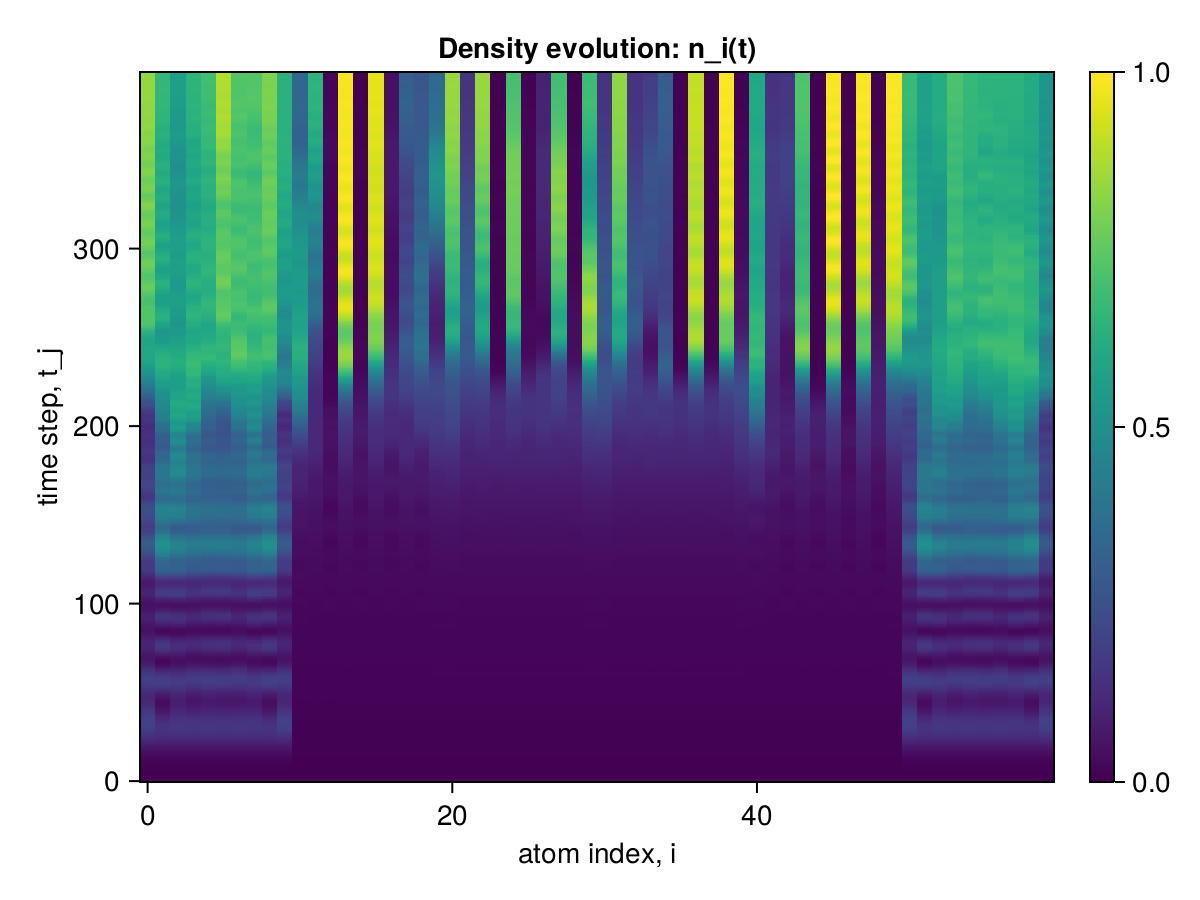

Data behind this chart, as committed beside it:
x1, x2, x3, x4, x5, x6, x7, x8, x9, x10, x11, x12, x13, x14, x15, x16, x17, x18, x19, x20, x21, x22, x23, x24
0.0, 0.0, 0.0, 0.0, 0.0, 0.0, 0.0, 0.0, 0.0, 0.0, 0.0, 0.0, 0.0, 0.0, 0.0, 0.0, 0.0, 0.0, 0.0, 0.0, 0.0, 0.0, 0.0, 0.0
2.4880076873734502e-6, 2.4880075045752292e-6, 2.488006435263923e-6, 2.4880075027433612e-6, 2.4880064350418785e-6, 2.4880075025213166e-6, 2.488006434819834e-6, 2.488007502299272e-6, 2.488006436318635e-6, 2.4880087540757323e-6, 2.1267359689991494e-6, 2.1267352087739333e-6, 2.1267350525655537e-6, 2.1267352074416657e-6, 2.126735052343509e-6, 2.126735207219621e-6, 2.1267350521214645e-6, 2.1267352069975765e-6, 2.126735053453732e-6, 2.1267361235421944e-6, 2.126736123431172e-6, 2.1267352085518887e-6, 2.1267352073861545e-6, 2.126735207497177e-6
2.2324878951318627e-5, 2.2324852517574545e-5, 2.232477338576233e-5, 2.232485246289606e-5, 2.2324773385540286e-5, 2.2324852462674016e-5, 2.2324773385318242e-5, 2.2324852462451972e-5, 2.2324773439108547e-5, 2.23249580271756e-5, 1.66209916650506e-5, 1.6620940947287277e-5, 1.6620918652288097e-5, 1.662094043242135e-5, 1.6620918652343608e-5, 1.662094043242135e-5, 1.662091865245463e-5, 1.6620940432532372e-5, 1.6620919167542603e-5, 1.6621013445239363e-5, 1.662101354626966e-5, 1.6620941149736446e-5, 1.662094063453745e-5, 1.662094063453745e-5
8.889531836825393e-5, 8.889461964034506e-5, 8.889345975976459e-5, 8.889462238426127e-5, 8.889345975948704e-5, 8.889462238403922e-5, 8.889345975926499e-5, 8.88946223839282e-5, 8.889345698659401e-5, 8.889648097615277e-5, 5.3602464186730536e-5, 5.36017799241395e-5, 5.360115913172203e-5, 5.3601760313992663e-5, 5.360115913216612e-5, 5.3601760314103686e-5, 5.360115913216612e-5, 5.360176031393715e-5, 5.36011787365398e-5, 5.360306536761339e-5, 5.3603072125207873e-5, 5.3601793427893174e-5, 5.36017738170802e-5, 5.360177381741327e-5
0.0002454, 0.0002454, 0.0002454, 0.0002454, 0.0002454, 0.0002454, 0.0002454, 0.0002454, 0.0002454, 0.0002454, 0.000111, 0.000111, 0.000111, 0.000111, 0.000111, 0.000111, 0.000111, 0.000111, 0.000111, 0.000111, 0.000111, 0.000111, 0.000111, 0.000111
0.000548, 0.0005479, 0.0005479, 0.0005479, 0.0005479, 0.0005479, 0.0005479, 0.0005479, 0.0005479, 0.000548, 0.0001716, 0.0001716, 0.0001716, 0.0001716, 0.0001716, 0.0001716, 0.0001716, 0.0001716, 0.0001716, 0.0001716, 0.0001716, 0.0001716, 0.0001716, 0.0001716
0.001064, 0.001064, 0.001064, 0.001064, 0.001064, 0.001064, 0.001064, 0.001064, 0.001064, 0.001064, 0.0002132, 0.0002133, 0.0002131, 0.0002133, 0.0002131, 0.0002133, 0.0002131, 0.0002133, 0.0002131, 0.0002134, 0.0002134, 0.0002133, 0.0002133, 0.0002133
0.001872, 0.001872, 0.001872, 0.001872, 0.001872, 0.001872, 0.001872, 0.001872, 0.001872, 0.001872, 0.0002262, 0.0002265, 0.000226, 0.0002265, 0.000226, 0.0002265, 0.000226, 0.0002265, 0.000226, 0.0002267, 0.0002267, 0.0002265, 0.0002265, 0.0002265
0.003055, 0.003054, 0.003054, 0.003054, 0.003054, 0.003054, 0.003054, 0.003054, 0.003054, 0.003055, 0.0002256, 0.0002263, 0.0002253, 0.0002263, 0.0002253, 0.0002263, 0.0002253, 0.0002263, 0.0002253, 0.0002265, 0.0002266, 0.0002263, 0.0002263, 0.0002263
0.004704, 0.004699, 0.004699, 0.004699, 0.004699, 0.004699, 0.004699, 0.004699, 0.004699, 0.004704, 0.000246, 0.0002471, 0.0002457, 0.0002471, 0.0002457, 0.0002471, 0.0002457, 0.0002471, 0.0002457, 0.0002474, 0.0002474, 0.0002472, 0.0002472, 0.0002472
0.006909, 0.006895, 0.006895, 0.006895, 0.006895, 0.006895, 0.006895, 0.006895, 0.006895, 0.006909, 0.000322, 0.0003223, 0.0003217, 0.0003223, 0.0003217, 0.0003223, 0.0003217, 0.0003223, 0.0003218, 0.0003226, 0.0003227, 0.0003225, 0.0003225, 0.0003225
0.009762, 0.009728, 0.009729, 0.009729, 0.009729, 0.009729, 0.009729, 0.009729, 0.009728, 0.009761, 0.0004605, 0.0004597, 0.0004601, 0.0004597, 0.0004601, 0.0004597, 0.0004602, 0.0004597, 0.0004603, 0.00046, 0.0004602, 0.0004601, 0.0004601, 0.0004601
0.01335, 0.01328, 0.01328, 0.01328, 0.01328, 0.01328, 0.01328, 0.01328, 0.01328, 0.01335, 0.0006293, 0.0006305, 0.0006285, 0.0006304, 0.0006285, 0.0006304, 0.0006285, 0.0006304, 0.0006286, 0.0006311, 0.0006316, 0.0006311, 0.0006311, 0.0006311
0.01775, 0.01762, 0.01763, 0.01762, 0.01763, 0.01762, 0.01763, 0.01762, 0.01762, 0.01774, 0.0007768, 0.0007827, 0.0007749, 0.0007825, 0.000775, 0.0007824, 0.000775, 0.0007825, 0.0007753, 0.000784, 0.0007849, 0.0007839, 0.0007838, 0.0007838
0.02303, 0.0228, 0.02282, 0.02281, 0.02282, 0.02281, 0.02282, 0.02281, 0.02281, 0.02302, 0.0008646, 0.0008726, 0.0008611, 0.000872, 0.0008614, 0.0008718, 0.0008615, 0.0008719, 0.0008621, 0.0008747, 0.0008765, 0.0008748, 0.0008743, 0.0008745
0.02924, 0.02886, 0.0289, 0.02889, 0.02889, 0.02889, 0.02889, 0.02889, 0.02887, 0.02923, 0.0008875, 0.0008957, 0.0008822, 0.000894, 0.0008827, 0.0008938, 0.0008832, 0.0008942, 0.0008838, 0.0008982, 0.0009014, 0.0008997, 0.0008986, 0.0008988
0.0364, 0.0358, 0.03586, 0.03584, 0.03586, 0.03584, 0.03586, 0.03584, 0.03582, 0.03639, 0.0008802, 0.0008939, 0.0008743, 0.0008919, 0.0008747, 0.0008919, 0.0008757, 0.0008928, 0.0008754, 0.0008975, 0.0009007, 0.0008996, 0.0008981, 0.0008983
0.04452, 0.04359, 0.04368, 0.04366, 0.04368, 0.04365, 0.04368, 0.04365, 0.04361, 0.0445, 0.0009121, 0.0009366, 0.0009064, 0.0009355, 0.0009073, 0.0009367, 0.0009091, 0.0009376, 0.0009074, 0.000942, 0.0009446, 0.0009439, 0.0009426, 0.0009427
0.05357, 0.05214, 0.0523, 0.05226, 0.0523, 0.05226, 0.0523, 0.05226, 0.05218, 0.05353, 0.001043, 0.001077, 0.001038, 0.001078, 0.00104, 0.001079, 0.001041, 0.00108, 0.00104, 0.001084, 0.001087, 0.001086, 0.001086, 0.001085
0.06348, 0.06136, 0.06161, 0.06155, 0.06161, 0.06155, 0.06161, 0.06155, 0.06142, 0.06341, 0.001269, 0.001316, 0.001264, 0.001318, 0.001268, 0.00132, 0.001268, 0.001319, 0.001268, 0.001324, 0.001328, 0.001327, 0.001328, 0.001326
0.07416, 0.07109, 0.07149, 0.0714, 0.07149, 0.07139, 0.07149, 0.07139, 0.07118, 0.07406, 0.001527, 0.001594, 0.001521, 0.001595, 0.001523, 0.001597, 0.001522, 0.001596, 0.001523, 0.001604, 0.001612, 0.001608, 0.001611, 0.001607
0.08549, 0.08116, 0.08177, 0.08163, 0.08177, 0.08163, 0.08177, 0.08164, 0.08129, 0.08535, 0.001741, 0.001823, 0.00173, 0.001824, 0.001725, 0.001827, 0.001726, 0.001823, 0.001729, 0.00184, 0.00185, 0.001844, 0.001847, 0.001844
0.09732, 0.09136, 0.09227, 0.09207, 0.09226, 0.09207, 0.09226, 0.09208, 0.09153, 0.09712, 0.001864, 0.001943, 0.001845, 0.001943, 0.001837, 0.001944, 0.001838, 0.001944, 0.001846, 0.001966, 0.001982, 0.001975, 0.001975, 0.001973
0.1094, 0.1014, 0.1028, 0.1025, 0.1027, 0.1025, 0.1027, 0.1025, 0.1017, 0.1092, 0.001886, 0.001961, 0.001864, 0.001962, 0.001861, 0.00196, 0.00186, 0.001963, 0.001868, 0.00199, 0.00201, 0.002003, 0.001999, 0.001999
0.1217, 0.1111, 0.113, 0.1126, 0.113, 0.1126, 0.113, 0.1127, 0.1114, 0.1213, 0.001857, 0.001956, 0.001839, 0.001958, 0.001841, 0.001956, 0.00184, 0.001958, 0.001843, 0.001988, 0.002006, 0.002, 0.001996, 0.002
0.1337, 0.12, 0.1227, 0.1222, 0.1226, 0.1222, 0.1226, 0.1222, 0.1205, 0.1332, 0.001884, 0.002033, 0.001876, 0.002036, 0.001878, 0.002034, 0.001879, 0.002038, 0.001879, 0.002063, 0.00208, 0.002076, 0.002072, 0.002074
0.1453, 0.1279, 0.1316, 0.1309, 0.1315, 0.1309, 0.1314, 0.131, 0.1285, 0.1446, 0.002055, 0.002256, 0.002058, 0.00226, 0.00206, 0.002261, 0.002061, 0.002261, 0.002058, 0.002285, 0.002298, 0.002293, 0.002294, 0.002295
0.1561, 0.1344, 0.1393, 0.1384, 0.1392, 0.1384, 0.1391, 0.1386, 0.1351, 0.1553, 0.002349, 0.002604, 0.002359, 0.002608, 0.002362, 0.002609, 0.002361, 0.002608, 0.002357, 0.002634, 0.00265, 0.002643, 0.002649, 0.002645
0.1659, 0.1392, 0.1457, 0.1445, 0.1454, 0.1445, 0.1454, 0.1448, 0.1401, 0.1649, 0.002669, 0.002974, 0.002676, 0.002978, 0.002675, 0.002982, 0.002676, 0.002981, 0.002675, 0.003017, 0.003043, 0.00303, 0.003035, 0.003028
0.1744, 0.1421, 0.1505, 0.1489, 0.1501, 0.149, 0.1501, 0.1494, 0.1432, 0.1731, 0.002934, 0.00325, 0.002925, 0.003255, 0.002918, 0.00326, 0.002921, 0.003257, 0.002931, 0.003311, 0.003349, 0.003329, 0.003336, 0.003331
0.1813, 0.1429, 0.1536, 0.1515, 0.153, 0.1516, 0.1529, 0.1522, 0.1442, 0.1797, 0.003098, 0.003371, 0.003072, 0.003379, 0.003064, 0.00338, 0.003064, 0.003382, 0.003091, 0.00345, 0.003502, 0.003477, 0.003476, 0.003472
0.1864, 0.1414, 0.1548, 0.1522, 0.154, 0.1524, 0.1539, 0.1531, 0.143, 0.1846, 0.00314, 0.003376, 0.003114, 0.003388, 0.003114, 0.003386, 0.003112, 0.003391, 0.003144, 0.003466, 0.003518, 0.003493, 0.003484, 0.003491
0.1897, 0.1377, 0.1542, 0.1509, 0.1531, 0.1511, 0.1529, 0.1522, 0.1396, 0.1875, 0.003122, 0.003389, 0.003121, 0.003404, 0.003127, 0.003399, 0.003126, 0.003403, 0.00316, 0.003472, 0.003518, 0.003494, 0.003486, 0.003496
0.1909, 0.1318, 0.1517, 0.1476, 0.1503, 0.148, 0.15, 0.1494, 0.134, 0.1883, 0.003189, 0.00354, 0.003234, 0.003557, 0.003237, 0.003552, 0.003237, 0.003555, 0.003272, 0.003609, 0.003638, 0.00362, 0.003614, 0.003619
0.19, 0.1239, 0.1476, 0.1425, 0.1456, 0.143, 0.1451, 0.1449, 0.1263, 0.1869, 0.003438, 0.003881, 0.00353, 0.003897, 0.003534, 0.003895, 0.003532, 0.003897, 0.003563, 0.003936, 0.003948, 0.003934, 0.003937, 0.003941
0.1871, 0.1142, 0.1418, 0.1356, 0.1392, 0.1362, 0.1386, 0.1388, 0.1169, 0.1835, 0.00383, 0.004347, 0.003955, 0.00436, 0.003957, 0.004361, 0.003956, 0.004367, 0.003982, 0.004405, 0.00442, 0.004401, 0.004411, 0.004399
0.1822, 0.103, 0.1347, 0.1272, 0.1314, 0.1281, 0.1306, 0.1313, 0.1059, 0.1781, 0.004258, 0.004792, 0.004379, 0.004802, 0.004372, 0.004808, 0.004377, 0.004818, 0.004409, 0.00488, 0.004901, 0.004873, 0.004882, 0.004873
0.1755, 0.09081, 0.1267, 0.1176, 0.1225, 0.1187, 0.1213, 0.1228, 0.09398, 0.1709, 0.00464, 0.005081, 0.004712, 0.00509, 0.004698, 0.005099, 0.004704, 0.005113, 0.004762, 0.005206, 0.005252, 0.005207, 0.005213, 0.005206
0.1674, 0.07819, 0.118, 0.1072, 0.1128, 0.1087, 0.1113, 0.1136, 0.08153, 0.1622, 0.004912, 0.005178, 0.004919, 0.005191, 0.00491, 0.005198, 0.004914, 0.005215, 0.005001, 0.00534, 0.005401, 0.005341, 0.005335, 0.005331
0.1582, 0.06575, 0.1091, 0.0965, 0.1029, 0.09832, 0.101, 0.1043, 0.06921, 0.1524, 0.005038, 0.005175, 0.005018, 0.005194, 0.005024, 0.005199, 0.005023, 0.005213, 0.005133, 0.005344, 0.005393, 0.005331, 0.005319, 0.005333
0.1483, 0.05418, 0.1005, 0.08597, 0.09316, 0.08824, 0.09074, 0.09527, 0.05768, 0.1421, 0.005093, 0.005242, 0.005112, 0.005267, 0.005131, 0.005268, 0.005129, 0.005278, 0.005257, 0.005376, 0.005412, 0.005355, 0.005342, 0.00535
0.1383, 0.04419, 0.09277, 0.07619, 0.08418, 0.07896, 0.0812, 0.08706, 0.04763, 0.1316, 0.005243, 0.005514, 0.005345, 0.00554, 0.00537, 0.00554, 0.005371, 0.005545, 0.005498, 0.005603, 0.005597, 0.005559, 0.00555, 0.005562
0.1288, 0.03645, 0.08628, 0.0677, 0.07648, 0.07103, 0.07288, 0.08019, 0.03976, 0.1216, 0.005592, 0.005998, 0.005774, 0.006022, 0.005801, 0.006024, 0.005809, 0.00603, 0.005916, 0.006049, 0.00603, 0.005998, 0.006006, 0.006003
0.1201, 0.03158, 0.08153, 0.06104, 0.07057, 0.06496, 0.0663, 0.07513, 0.03469, 0.1126, 0.006104, 0.006571, 0.00631, 0.00659, 0.006338, 0.006595, 0.006355, 0.006608, 0.006433, 0.006639, 0.006617, 0.00658, 0.006592, 0.006574
0.113, 0.03007, 0.07894, 0.05667, 0.06692, 0.0612, 0.06194, 0.07229, 0.03293, 0.1053, 0.006656, 0.007042, 0.006802, 0.007057, 0.006823, 0.007068, 0.00685, 0.007091, 0.006905, 0.007172, 0.007164, 0.007104, 0.007118, 0.007107
0.1079, 0.03228, 0.0788, 0.05498, 0.06591, 0.06015, 0.06019, 0.072, 0.03487, 0.1001, 0.007131, 0.007285, 0.007139, 0.007298, 0.007152, 0.007312, 0.007178, 0.007343, 0.007226, 0.007488, 0.007525, 0.007426, 0.007431, 0.007412
0.1052, 0.03838, 0.08133, 0.05625, 0.06781, 0.06207, 0.06135, 0.07446, 0.0407, 0.09743, 0.007439, 0.007319, 0.007293, 0.007333, 0.007307, 0.007346, 0.007322, 0.007377, 0.007374, 0.00758, 0.007623, 0.007503, 0.007487, 0.007495
0.1052, 0.04836, 0.08656, 0.06063, 0.07276, 0.0671, 0.06557, 0.07973, 0.05044, 0.09765, 0.007549, 0.007302, 0.007322, 0.007319, 0.007355, 0.00733, 0.007357, 0.00735, 0.007421, 0.007544, 0.007598, 0.007472, 0.007454, 0.007471
0.1081, 0.06198, 0.0944, 0.06813, 0.08073, 0.07522, 0.07285, 0.08772, 0.06388, 0.1009, 0.007544, 0.007442, 0.007351, 0.00746, 0.007415, 0.007469, 0.007411, 0.007472, 0.007485, 0.007617, 0.007654, 0.007551, 0.007531, 0.007545
0.1138, 0.07876, 0.1046, 0.07859, 0.09153, 0.08624, 0.08306, 0.09813, 0.08055, 0.1072, 0.00761, 0.007854, 0.007525, 0.007868, 0.007608, 0.007877, 0.007616, 0.007862, 0.007662, 0.00794, 0.007949, 0.007883, 0.007878, 0.007895
0.1222, 0.09799, 0.1166, 0.09165, 0.1048, 0.09976, 0.09584, 0.1105, 0.09977, 0.1163, 0.007886, 0.008474, 0.007898, 0.00848, 0.00798, 0.008491, 0.00801, 0.008472, 0.007998, 0.008513, 0.008533, 0.008478, 0.008491, 0.008475
0.1325, 0.1181, 0.1295, 0.1063, 0.1194, 0.1147, 0.1103, 0.1238, 0.1201, 0.1275, 0.008272, 0.009029, 0.008292, 0.009024, 0.008368, 0.009038, 0.008422, 0.009025, 0.008339, 0.009115, 0.009138, 0.009075, 0.009085, 0.009074
0.1438, 0.1378, 0.142, 0.1216, 0.1344, 0.13, 0.1253, 0.1369, 0.14, 0.1397, 0.008543, 0.00922, 0.008464, 0.009209, 0.008526, 0.009224, 0.008592, 0.009224, 0.008448, 0.009408, 0.009486, 0.009368, 0.009379, 0.009362
0.155, 0.1555, 0.1533, 0.1363, 0.1487, 0.1445, 0.1398, 0.1486, 0.1582, 0.1518, 0.008602, 0.00899, 0.008352, 0.008978, 0.008378, 0.00899, 0.008435, 0.009005, 0.008264, 0.009305, 0.009429, 0.009253, 0.009244, 0.00923
0.1652, 0.17, 0.1623, 0.1495, 0.1611, 0.1571, 0.1529, 0.1581, 0.1732, 0.1628, 0.008472, 0.008552, 0.008061, 0.008548, 0.008045, 0.008555, 0.008085, 0.00857, 0.007923, 0.008928, 0.009068, 0.00887, 0.008846, 0.008865
0.1735, 0.1801, 0.1682, 0.1602, 0.1707, 0.1668, 0.1636, 0.1644, 0.1839, 0.1717, 0.008221, 0.008246, 0.007761, 0.008252, 0.007731, 0.008253, 0.007758, 0.00826, 0.007633, 0.008575, 0.008731, 0.008545, 0.008525, 0.008537
0.1791, 0.185, 0.1704, 0.1675, 0.1767, 0.1728, 0.1711, 0.1669, 0.1895, 0.1778, 0.007983, 0.008341, 0.00762, 0.008353, 0.007599, 0.008346, 0.007632, 0.008336, 0.007545, 0.008556, 0.008668, 0.008553, 0.008531, 0.008558
0.1813, 0.1841, 0.1686, 0.171, 0.1785, 0.1746, 0.1747, 0.1653, 0.1893, 0.1803, 0.007961, 0.008848, 0.007797, 0.008859, 0.007765, 0.008852, 0.007813, 0.008826, 0.007746, 0.008928, 0.009015, 0.008961, 0.008962, 0.008974
0.18, 0.1774, 0.1626, 0.17, 0.1757, 0.1717, 0.174, 0.1594, 0.183, 0.179, 0.00826, 0.009543, 0.008271, 0.009544, 0.008211, 0.009536, 0.008263, 0.009506, 0.008218, 0.009575, 0.009643, 0.009614, 0.009622, 0.009611
0.1748, 0.1649, 0.1526, 0.1646, 0.1683, 0.1642, 0.1689, 0.1494, 0.171, 0.1735, 0.008759, 0.01009, 0.008852, 0.01008, 0.008768, 0.01007, 0.008815, 0.01005, 0.008788, 0.01019, 0.01025, 0.01019, 0.0102, 0.01019
... 340 more rows
